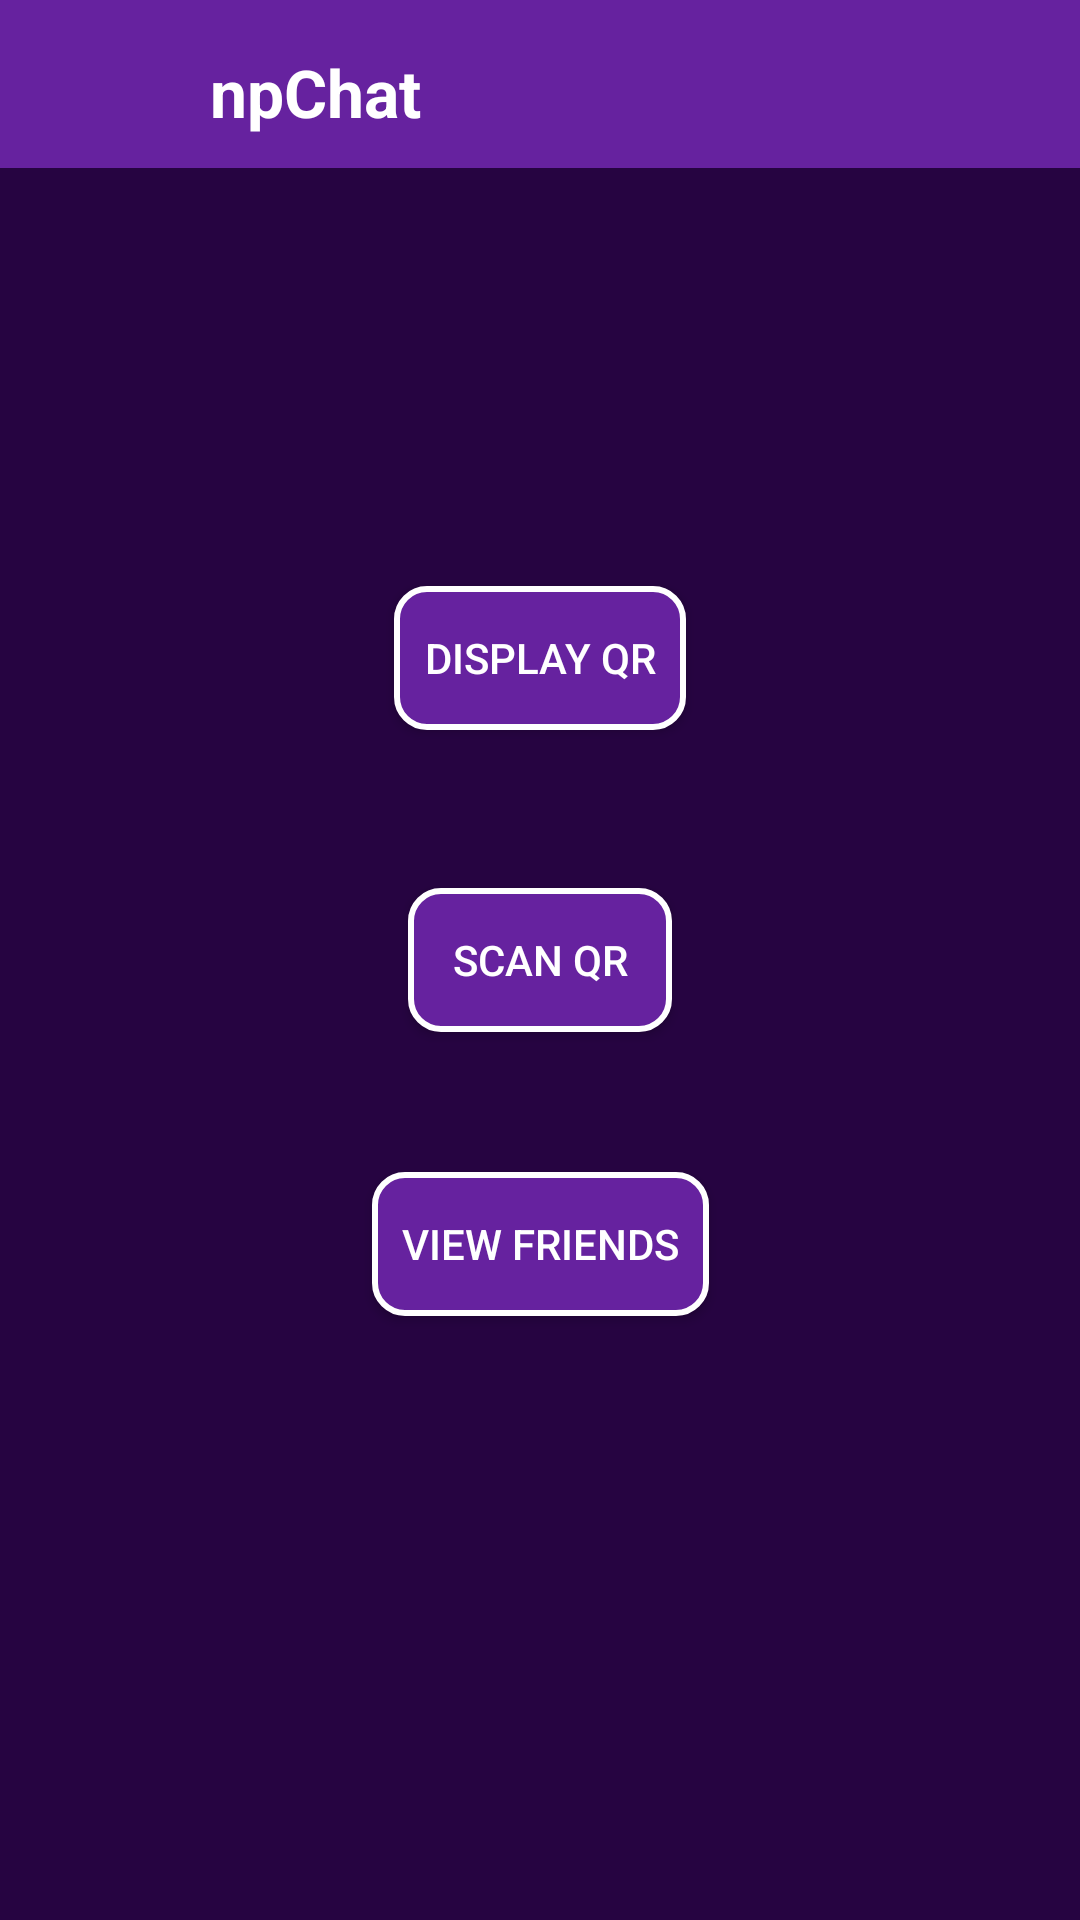

This screen was rendered from an Android layout file. Write that file and the resources it references.
<!-- AndroidManifest.xml: application theme AppTheme.NoActionBar -->
<!-- res/layout/activity_add_friend.xml -->
<?xml version="1.0" encoding="utf-8"?>
<android.support.constraint.ConstraintLayout
    xmlns:android="http://schemas.android.com/apk/res/android"
    xmlns:app="http://schemas.android.com/apk/res-auto"
    android:background="@color/colorPrimaryDark"
    android:layout_width="match_parent"
    android:layout_height="match_parent">

    <include
        android:id="@+id/toolbar"
        layout="@layout/toolbar"/>


    <Button
        android:id="@+id/showYourCode"
        android:layout_width="wrap_content"
        android:layout_height="wrap_content"
        android:background="@drawable/rounded_button"
        android:onClick="displayMyQR"
        android:text="@string/display_qr"
        android:textColor="#FFFFFF"
        android:padding="@dimen/margin_10dp"
        app:layout_constraintTop_toTopOf="parent"
        app:layout_constraintBottom_toBottomOf="parent"
        app:layout_constraintLeft_toLeftOf="parent"
        app:layout_constraintRight_toRightOf="parent"
        app:layout_constraintVertical_bias="0.33"
        app:layout_constraintHorizontal_bias="0.5"/>

    <Button
        android:id="@+id/scanFriendButton"
        android:layout_width="wrap_content"
        android:layout_height="wrap_content"
        android:onClick="scanFriendQR"
        android:text="@string/scan_qr"
        android:background="@drawable/rounded_button"
        android:textColor="#FFFFFF"
        android:padding="@dimen/margin_10dp"
        app:layout_constraintTop_toTopOf="parent"
        app:layout_constraintBottom_toBottomOf="parent"
        app:layout_constraintLeft_toLeftOf="parent"
        app:layout_constraintRight_toRightOf="parent"
        app:layout_constraintVertical_bias="0.5"
        app:layout_constraintHorizontal_bias="0.5" />

    <Button
        android:id="@+id/viewFriendsButton"
        android:layout_width="wrap_content"
        android:layout_height="wrap_content"
        android:background="@drawable/rounded_button"
        android:onClick="viewFriendsList"
        android:text="@string/view_friends"
        android:textColor="#FFFFFF"
        android:padding="@dimen/margin_10dp"
        app:layout_constraintTop_toTopOf="parent"
        app:layout_constraintBottom_toBottomOf="parent"
        app:layout_constraintLeft_toLeftOf="parent"
        app:layout_constraintRight_toRightOf="parent"
        app:layout_constraintVertical_bias="0.66"
        app:layout_constraintHorizontal_bias="0.5" />

    

</android.support.constraint.ConstraintLayout>
<!-- res/layout/toolbar.xml (included above) -->
<?xml version="1.0" encoding="utf-8"?>
<androidx.appcompat.widget.Toolbar xmlns:android="http://schemas.android.com/apk/res/android"
    xmlns:app="http://schemas.android.com/apk/res-auto"
    android:id="@+id/toolbar"
    android:layout_width="match_parent"
    android:layout_height="wrap_content"
    android:background="@color/colorPrimary"
    android:minHeight="?attr/actionBarSize"
    android:theme="@style/AppTheme.AppBarOverlay"
    app:layout_constraintEnd_toEndOf="parent"
    app:layout_constraintHorizontal_bias="1.0"
    app:layout_constraintStart_toStartOf="parent"
    app:layout_constraintTop_toTopOf="parent">

    <ImageView
        android:id="@+id/toolbar_main_photo"
        android:layout_width="@dimen/margin_50dp"
        android:layout_height="@dimen/margin_50dp"
        android:layout_marginTop="@dimen/margin_3dp"
        android:contentDescription="TODO"
        android:scaleType="centerCrop"
        app:layout_constraintStart_toStartOf="parent"
        app:layout_constraintTop_toTopOf="@+id/toolbar" />

    <TextView
        android:id="@+id/main_title"
        android:layout_width="wrap_content"
        android:layout_height="wrap_content"
        android:layout_marginStart="@dimen/margin_20dp"
        android:layout_marginTop="@dimen/margin_16dp"
        android:text="@string/app_name"
        android:textAppearance="@style/TextAppearance.AppCompat.Large"
        android:textColor="@color/white"
        android:textStyle="bold"
        app:layout_constraintStart_toEndOf="@+id/toolbar_main_photo"
        app:layout_constraintTop_toTopOf="parent" />

</androidx.appcompat.widget.Toolbar>
<!-- resources referenced by this layout -->
<resources>
  <color name="colorPrimary">#66229F</color>
  <color name="colorPrimaryDark">#260441</color>
  <color name="white">#ffffff</color>
  <dimen name="margin_10dp">10dp</dimen>
  <dimen name="margin_16dp">16dp</dimen>
  <dimen name="margin_20dp">20dp</dimen>
  <dimen name="margin_3dp">3dp</dimen>
  <dimen name="margin_50dp">50dp</dimen>
  <!-- drawable rounded_button (drawable) -->
  <?xml version="1.0" encoding="utf-8"?>
  <selector xmlns:android="http://schemas.android.com/apk/res/android">
      <item>
          <shape android:shape="rectangle">
              <solid android:color="@color/colorPrimary" />
              <stroke android:color="@color/white" android:width="2dp" />
              <corners android:radius="10dp" />
          </shape>
      </item>
  </selector>
  <string name="app_name">npChat</string>
  <string name="display_qr">Display QR</string>
  <string name="scan_qr">Scan QR</string>
  <string name="view_friends">View Friends</string>
  <style name="AppTheme.AppBarOverlay" parent="ThemeOverlay.AppCompat.Dark.ActionBar">
          <item name="android:icon">@color/white</item>
      </style>
  <style name="AppTheme.NoActionBar">
          <item name="colorPrimaryDark">@color/colorPrimaryDark</item>
          <item name="windowActionBar">false</item>
          <item name="windowNoTitle">true</item>
      </style>
</resources>
